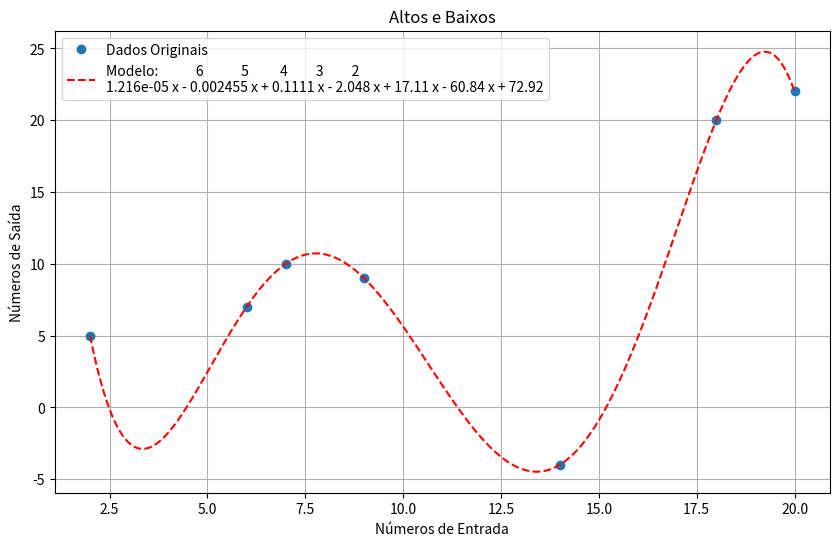

Reproduce this figure in Python.
import matplotlib.pyplot as plt  # Usado para criar gráficos e visualizações
import numpy as np  # Numpy é uma biblioteca fundamental para operações matemáticas e manipulação de arrays

# Entrada da função
entradas = np.array([2, 6 ,7 ,9, 14, 20, 18])

#Saidas da função
saidas = np.array([5 ,7 ,10 , 9, -4, 22, 20])

# polyfit é um objeto usada para descobrir a função polinominal que corresponde as entradas e saidas apresentadas. Estrutura: (valores de entrada, valores de saida, numero de polinômios)
coeficientes = np.polyfit(entradas, saidas, 6)

# o objeto poly1d tem a capacidade de aplicar baseado nos coeficientes que vão dentro dos (). Logo, atribuir essa função a uma variável a torna capaz de devolver o valor de y para qualquer x
modelo = np.poly1d(coeficientes)

#O linspace utiliza o valor mais baixo e o mais alto entre as entradas para criar números igualmente espaçados, utilizaremos esses valores para criar a linha de tendência
x_fit = np.linspace(min(entradas), max(entradas), 400)
y_fit = modelo(x_fit)

# Função para criar o gráfico
def plotGraph (entradas_x, saidas_y): 

    # Define o tamanho da figura
    plt.figure(figsize=(10, 6))
    
    # plt.plot coloca os pontos no gráfico (valores de x, valores de y, "tipo de marcação", label="legenda")
    plt.plot(entradas_x, saidas_y, 'o', label='Dados Originais')

    # Utilizaremos o plt.plot novamente, dessa vez usando a marcação "r--" para criar uma linha de tendência
    plt.plot(x_fit, y_fit, 'r--', label=f'Modelo: {modelo}')
    # Titulo do gráfico
    plt.title('Altos e Baixos')
    # Legenda X
    plt.xlabel('Números de Entrada')
    # Legenda Y
    plt.ylabel('Números de Saída')
    # Ativa a legenda
    plt.legend()
    # Ativa o fundo grid
    plt.grid(True)
    # exibe o gráfico
    plt.show()

# Executa a função baseado nos valores recebidos
plotGraph(entradas, saidas)